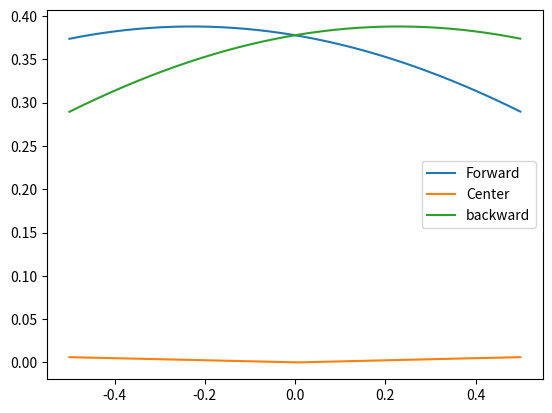

This chart was generated by the following Python code:
# -*- coding: utf-8 -*-
"""
Created on Fri Nov 12 13:30:57 2021

@author: Nathan Maupin
"""
import math
import numpy as np
import pandas as pd
import matplotlib.pyplot as plt


h = math.pi/8
E_forward = []
E_center = []
E_backward = []


# Part a
def f(x):
    return x + math.sin(x)

def fprime(x):
    return -1*math.sin(x)

def backward32(x):
    return 1/h**2*(f(x-2*h) - 2*f(x-h) + f(x))

def center32(x):
    return 1/h**2*(f(x-h) - 2*f(x) + f(x+h))

def forward32(x):
    return 1/h**2*(f(x) - 2*f(x+h) + f(x+2*h))

setup = {"derivative": ["f'' exact", "f'' forward", "f'' centered", "f'' backward"],
         "values": [str(fprime(1)), str(forward32(1)), str(center32(1)), 
                    backward32(1)]}
table = pd.DataFrame(setup, columns = ['derivative', 'values'])
print(table)

# Part b
N = np.arange(-0.5, 0.5, 0.001)
print(len(N))
for count, n in enumerate(N):
    E_forward.append(abs(fprime(n)-forward32(n)))
    E_center.append(abs(fprime(n)-center32(n)))
    E_backward.append(abs(fprime(n)-backward32(n)))
   
plt.plot(N, E_forward, label="Forward")
plt.plot(N, E_center, label="Center")
plt.plot(N, E_backward, label="backward")
plt.legend()
plt.show()
